Run: headless pygame with SDL's dummy video driver; simulated clock (each Clock.tick advances the game by its frame time, no real sleeping); random seed 0; keys injected as events and as key.get_pressed() state; no mouse input; restart key R tapped at the start of phases 3 and 4.
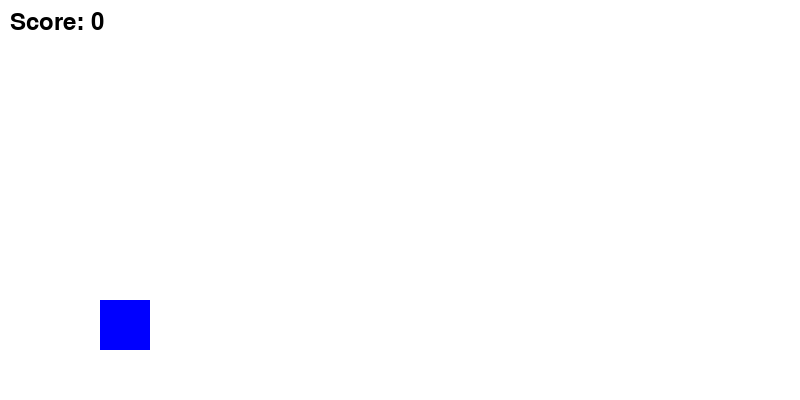
Frame 1 of 4 · flips 1–60 · no input
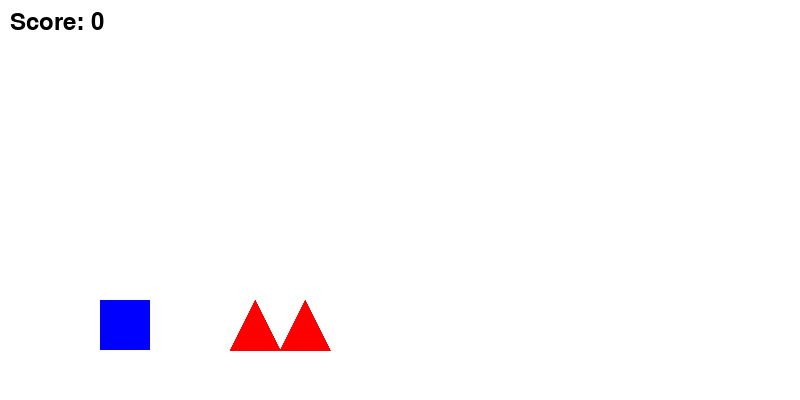
Frame 2 of 4 · flips 61–180 · tapped SPACE, RETURN · held RIGHT (→), D
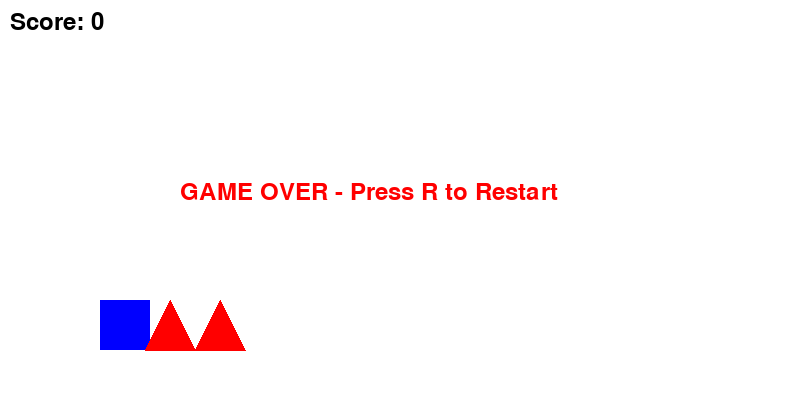
Frame 3 of 4 · flips 181–300 · tapped R · held DOWN (↓), S
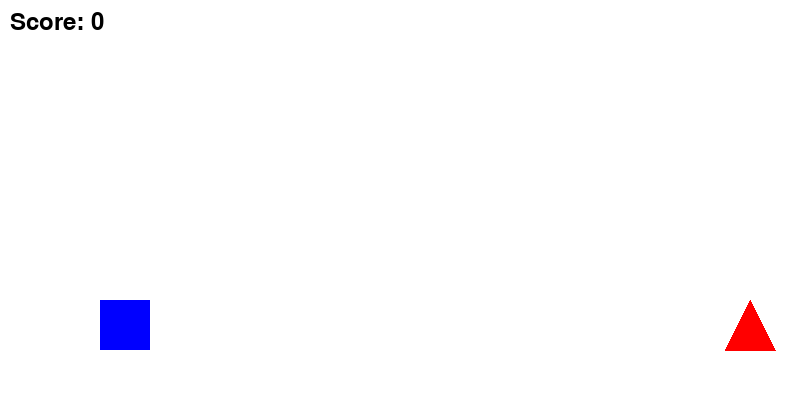
Frame 4 of 4 · flips 301–420 · tapped R · held LEFT (←), A, UP (↑), W

The pygame program that drew these frames:

import pygame
import random

# Inicializace Pygame
pygame.init()

# nastavení barev a rozměrů
SCREEN_WIDTH = 800
SCREEN_HEIGHT = 400
WHITE = (255, 255, 255)
BLACK = (0, 0, 0)
RED = (255, 0, 0)
BLUE = (0, 0, 255)

# nastavení okna
screen = pygame.display.set_mode((SCREEN_WIDTH, SCREEN_HEIGHT))
pygame.display.set_caption("Geometry Dash - Cube Jumper")

# Clock for controlling frame rate
clock = pygame.time.Clock()

class Cube: # Hlavní postava - kostka
    def __init__(self):
        self.x = 100
        self.y = SCREEN_HEIGHT - 100
        self.width = 50
        self.height = 50
        self.velocity = 0
        self.is_jumping = False
        self.jump_power = -15
        self.gravity = 0.8

    def jump(self): # Skok kostky
        if not self.is_jumping:
            self.velocity = self.jump_power
            self.is_jumping = True

    def update(self): # Aktualizace pozice kostky
        # potlačujeme gravitaci a aktualizujeme pozici
        self.velocity += self.gravity
        self.y += self.velocity

        # koukáme, jestli kostka nedosáhla země
        if self.y >= SCREEN_HEIGHT - 100:
            self.y = SCREEN_HEIGHT - 100
            self.velocity = 0
            self.is_jumping = False

    def draw(self, screen):
        pygame.draw.rect(screen, BLUE, (self.x, self.y, self.width, self.height))

class Obstacle: # Překážka - hroty
    def __init__(self):
        self.x = SCREEN_WIDTH
        self.y = SCREEN_HEIGHT - 100
        self.width = 50
        self.height = 50
        self.speed = 5

    def update(self):
        self.x -= self.speed

    def draw(self, screen):
        # Spike (trojúhelník)
        pygame.draw.polygon(screen, RED, [
            (self.x, self.y + self.height),
            (self.x + self.width / 2, self.y),
            (self.x + self.width, self.y + self.height)
        ])

def main(): # Hlavní herní smyčka
    cube = Cube()
    obstacles = []
    score = 0
    font = pygame.font.SysFont(None, 36)

    running = True
    game_over = False

    while running: # Hlavní herní smyčka
        clock.tick(60)

        for event in pygame.event.get():
            if event.type == pygame.QUIT:
                running = False

            if event.type == pygame.KEYDOWN:
                if event.key == pygame.K_SPACE and not game_over:
                    cube.jump()

                if event.key == pygame.K_r and game_over:
                    cube = Cube()
                    obstacles = []
                    score = 0
                    game_over = False

        if not game_over:
            cube.update()

            # Check if cube fell below the screen
            if cube.y > SCREEN_HEIGHT:
                game_over = True

            for obstacle in obstacles[:]:
                obstacle.update()

                if obstacle.x + obstacle.width < 0:
                    obstacles.remove(obstacle)
                    score += 1

                if (cube.x < obstacle.x + obstacle.width and
                    cube.x + cube.width > obstacle.x and
                    cube.y < obstacle.y + obstacle.height and
                    cube.y + cube.height > obstacle.y):
                    game_over = True

            if random.randint(1, 60) == 1:
                obstacles.append(Obstacle())


        screen.fill(WHITE)
        cube.draw(screen)

        for obstacle in obstacles:
            obstacle.draw(screen)

        score_text = font.render(f"Score: {score}", True, BLACK) # Zobrazování skóre
        screen.blit(score_text, (10, 10))

        if game_over:
            game_over_text = font.render("GAME OVER - Press R to Restart", True, RED)
            screen.blit(game_over_text, (180, 180))

        pygame.display.flip()

# Spouštění hry
if __name__ == "__main__":
    main()
